Run: headless pygame with SDL's dummy video driver; simulated clock (each Clock.tick advances the game by its frame time, no real sleeping); random seed 0; keys injected as events and as key.get_pressed() state; no mouse input; restart key SPACE tapped at the start of phases 3 and 4.
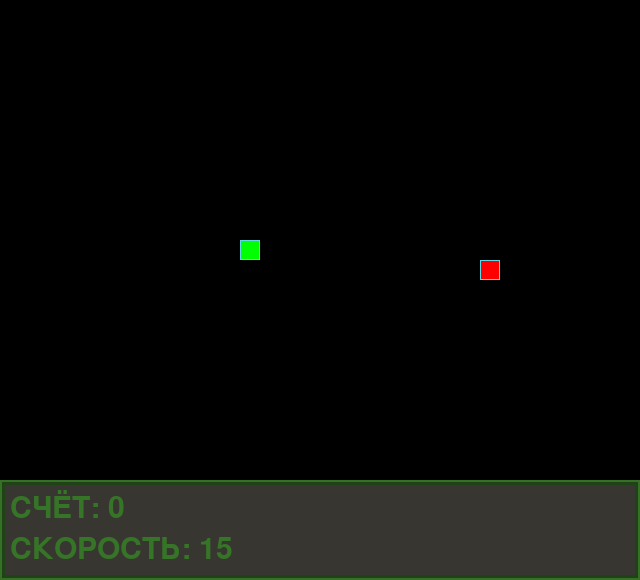
Frame 1 of 4 · flips 1–60 · no input
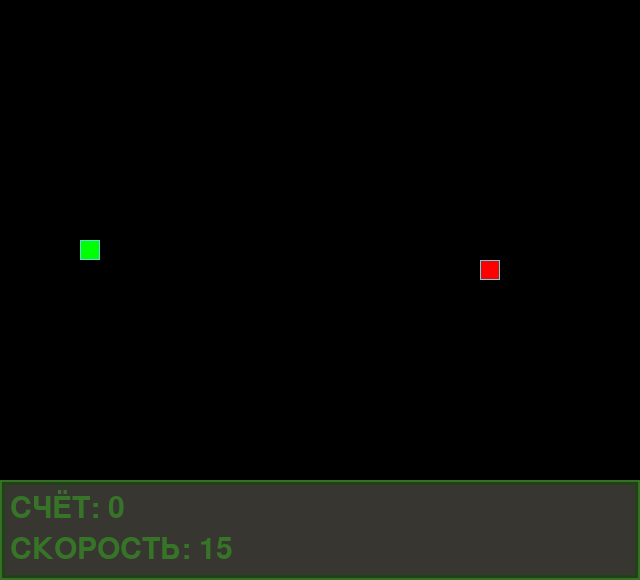
Frame 2 of 4 · flips 61–180 · tapped SPACE, RETURN · held RIGHT (→), D
Frame 3 of 4 · flips 181–300 · tapped SPACE · held DOWN (↓), S · screen unchanged from frame 2, image omitted
Frame 4 of 4 · flips 301–420 · tapped SPACE · held LEFT (←), A, UP (↑), W · screen same as frame 1, image omitted

The pygame program that drew these frames:

from random import randint

import pygame

# Константы для размеров поля и сетки:
SCREEN_WIDTH, SCREEN_HEIGHT = 640, 480  # заглушка чтобы не ругались тесты
BOARD_WIDTH, BOARD_HEIGHT = 640, 480
BOARD_CENTER = (BOARD_WIDTH // 2, BOARD_HEIGHT // 2)
GRID_SIZE = 20
GRID_WIDTH = BOARD_WIDTH // GRID_SIZE
GRID_HEIGHT = BOARD_HEIGHT // GRID_SIZE

# Константы для Экрана с информацией
INFO_BOARD_HEIGHT = 100
INFO_BOARD_FONT_SIZE = 45
INFO_BOARD_FONT_COLOR = (54, 117, 39)
INFO_BOARD_GAME_OVER_FONT_SIZE = 90
INFO_BOARD_GAME_OVER_FONT_COLOR = (29, 215, 222)
INFO_BOARD_BACKGROUND_COLOR = (56, 54, 49)
INFO_BOARD_BORDER1_COLOR = (31, 66, 22)
INFO_BOARD_BORDER2_COLOR = (53, 112, 38)
INFO_BOARD_BORDER_SIZE = 5


# Направления движения:
UP = (0, -1)
DOWN = (0, 1)
LEFT = (-1, 0)
RIGHT = (1, 0)

# Правила поворота змейки:
TURN_RULES = {
    (pygame.K_UP, LEFT): UP,
    (pygame.K_UP, RIGHT): UP,
    (pygame.K_DOWN, LEFT): DOWN,
    (pygame.K_DOWN, RIGHT): DOWN,
    (pygame.K_LEFT, UP): LEFT,
    (pygame.K_LEFT, DOWN): LEFT,
    (pygame.K_RIGHT, UP): RIGHT,
    (pygame.K_RIGHT, DOWN): RIGHT,
}

# Цвет фона - черный:
BOARD_BACKGROUND_COLOR = (0, 0, 0)

# Цвет границы ячейки
BORDER_COLOR = (93, 216, 228)

# Цвет яблока
APPLE_COLOR = (255, 0, 0)

# Цвет змейки
SNAKE_COLOR = (0, 255, 0)

# Скорость движения змейки:
SPEED_START = 15

# Коэффициент прибавки скорости за каждое яблоко (+3%)
SPEED_COEFFICIENT = 3

# Настройка игрового окна:
screen = pygame.display.set_mode((BOARD_WIDTH,
                                  BOARD_HEIGHT + INFO_BOARD_HEIGHT),
                                 0,
                                 32)

# Заголовок окна игрового поля:
pygame.display.set_caption('Змейка')

# Настройка времени:
clock = pygame.time.Clock()


class GameObject:
    """Общий класс для игровых объектов."""

    def __init__(self,
                 position=BOARD_CENTER,
                 body_color=BOARD_BACKGROUND_COLOR
                 ):
        self.position = position
        self.body_color = body_color

    def cell_draw(self, cell_position):
        """Метод для отрисовки одной ячейки."""
        rect = pygame.Rect(cell_position, (GRID_SIZE, GRID_SIZE))
        pygame.draw.rect(screen, self.body_color, rect)
        pygame.draw.rect(screen, BORDER_COLOR, rect, 1)

    def draw(self):
        """Отрисовка."""


class Apple(GameObject):
    """Класс для Яблока."""

    def randomize_position(self):
        """Генерация рандомной позиции для Яблока."""
        self.position = (
            randint(0, GRID_WIDTH - 1) * GRID_SIZE,
            randint(0, GRID_HEIGHT - 1) * GRID_SIZE
        )

    def __init__(self):
        self.randomize_position()
        self.body_color = APPLE_COLOR
        super().__init__(self.position, self.body_color)

    def draw(self):
        """Отрисовка."""
        self.cell_draw(self.position)


class Snake(GameObject):
    """Класс для Змеи."""

    def clear_screan(self):
        """Очистка области экрана где ползает змейка."""
        rect = (pygame.Rect((0, 0), (BOARD_WIDTH, BOARD_HEIGHT)))
        pygame.draw.rect(screen, BOARD_BACKGROUND_COLOR, rect)

    def reset(self):
        """Сброс Змейки."""
        self.positions = [BOARD_CENTER]
        self.direction = RIGHT
        self.next_direction = None
        self.last = False
        self.speed = SPEED_START
        # Очищаем поле где ползает змейка
        self.clear_screan()

    def __init__(self, position=BOARD_CENTER, body_color=SNAKE_COLOR):
        self.reset()
        super().__init__(position, body_color)

    def get_head_position(self):
        """Получение координат головы змейки."""
        return self.positions[0]

    def move(self):
        """Двигаем змейку на следующую клетку."""
        head_x, head_y = self.get_head_position()
        new_head_x = head_x + self.direction[0] * GRID_SIZE
        new_head_y = head_y + self.direction[1] * GRID_SIZE
        new_head_pos = (new_head_x % BOARD_WIDTH, new_head_y % BOARD_HEIGHT)
        self.positions.insert(0, new_head_pos)
        self.last = self.positions.pop()

    def draw(self):
        """Отрисовка."""
        for position in self.positions[:-1]:
            self.cell_draw(position)

        # Отрисовка головы змейки
        self.cell_draw(self.get_head_position())

        # Затирание последнего сегмента
        if self.last:
            last_rect = pygame.Rect(self.last, (GRID_SIZE, GRID_SIZE))
            pygame.draw.rect(screen, BOARD_BACKGROUND_COLOR, last_rect)

    # Метод обновления направления после нажатия на кнопку
    def update_direction(self):
        """Обновление позиции."""
        if self.next_direction:
            self.direction = self.next_direction
            self.next_direction = None


class InfoBoard():
    """Класс для экрана с информацией."""

    def __init__(self,
                 score=0,
                 speed=SPEED_START):
        self.font = pygame.font.Font(None, INFO_BOARD_FONT_SIZE)
        self.game_over_font = pygame.font.Font(None,
                                               INFO_BOARD_GAME_OVER_FONT_SIZE
                                               )
        self.score = score
        self.speed = speed
        self.set_score_and_speed(self.score, self.speed)

    def draw_rect(self, color, rect, size=0):
        """Отрисовка прямоугольника."""
        pygame.draw.rect(screen, color, rect, size)

    def clean_screen(self):
        """Очистка экрана с информацией."""
        rect = pygame.Rect((0, BOARD_HEIGHT), (BOARD_WIDTH, INFO_BOARD_HEIGHT))
        # Отрисоква фона
        self.draw_rect(INFO_BOARD_BACKGROUND_COLOR, rect)
        # Отрисовка двойной рамки
        self.draw_rect(INFO_BOARD_BORDER1_COLOR, rect, INFO_BOARD_BORDER_SIZE)
        self.draw_rect(INFO_BOARD_BORDER2_COLOR, rect, INFO_BOARD_BORDER_SIZE // 2)

    def text_render(self, text, position):
        """Печать текста"""
        screen.blit(self.font.render(text, True, INFO_BOARD_FONT_COLOR), position)

    def draw_csore(self):
        """Отрисовка экрана с информацией."""
        self.clean_screen()
        # Печатаем счёт
        self.text_render(f'СЧЁТ: {self.score}',
                         [INFO_BOARD_BORDER_SIZE * 2,
                          INFO_BOARD_BORDER_SIZE * 2 + BOARD_HEIGHT])
        # Печатаем скорость
        self.text_render(f'CКОРОСТЬ: {self.speed}',
                         [INFO_BOARD_BORDER_SIZE * 2,
                          INFO_BOARD_BORDER_SIZE * 2 + BOARD_HEIGHT + INFO_BOARD_FONT_SIZE])

    def set_score_and_speed(self, new_score, new_speed):
        """Установка счета и  скорости и их отрисовка"""
        self.score = new_score
        self.speed = new_speed
        self.draw_csore()

    def print_game_over(self):
        """Отрисовка надписи об окончание игры"""
        text_string_1 = 'ИГРА ЗАКОНЧЕНА'
        text_string_2 = 'Нажмите "Пробел" чтобы начать заново'
        # Создание текстовой поверхности
        text_1 = self.game_over_font.render(text_string_1,
                                            True,
                                            INFO_BOARD_GAME_OVER_FONT_COLOR)
        text_2 = self.font.render(text_string_2,
                                  True,
                                  INFO_BOARD_GAME_OVER_FONT_COLOR)
        # Получение прямоугольника текста и установка его позиции
        text_1_rect = text_1.get_rect(center=BOARD_CENTER)
        text_2_rect = text_2.get_rect(center=(BOARD_CENTER[0], BOARD_CENTER[1] + INFO_BOARD_GAME_OVER_FONT_SIZE))
        # Отображение текста на экране
        screen.blit(text_1, text_1_rect)
        screen.blit(text_2, text_2_rect)


def handle_keys(game_object):
    """Обработка событий в игре."""
    for event in pygame.event.get():
        if event.type == pygame.QUIT:
            pygame.quit()
            raise SystemExit
        elif event.type == pygame.KEYDOWN:
            new_direction = TURN_RULES.get((event.key, game_object.direction))
            if new_direction is not None:
                game_object.next_direction = new_direction
            return event.key


def main():
    """Main."""
    # Инициализация PyGame:
    pygame.init()

    # Создаем экземпляры классов.
    snake_object = Snake()
    apple_object = Apple()
    info_board = InfoBoard()

    while True:
        # Задержка
        clock.tick(round(snake_object.speed))
        # Считываем нажатие клавиатуры
        handle_keys(snake_object)
        # Обновляем и двигаем змейку
        snake_object.update_direction()
        snake_object.move()
        # Проверка столкновения головы с Яблоком и с своим телом
        head_position = snake_object.get_head_position()
        if head_position == apple_object.position:
            # Обрабатываем событие когда змея съела яблоко
            # Добавляем к хвосту змеи последний удаленный элемент
            snake_object.positions.append(snake_object.last)
            # Увелививаем скорость змейки
            snake_object.speed *= 1 + SPEED_COEFFICIENT / 100
            # Обновляем счет и скорость и отрисовываем
            info_board.set_score_and_speed(info_board.score + 1, round(snake_object.speed))
            # Генерируем новое положение яблока
            while True:
                apple_object.randomize_position()
                if apple_object.position not in snake_object.positions:
                    break
        elif head_position in snake_object.positions[3:]:
            # Обрабатываем событие когда змея врезалась в себя
            # Пишем на экране что это конец игры
            # Перед этим закрашиваем игровую области
            snake_object.clear_screan()
            info_board.print_game_over()
            pygame.display.update()
            # Ожидаем нажатия пробела чтобы начать заново игру
            while handle_keys(snake_object) != pygame.K_SPACE:
                pass
            # Сбрасываем змейку
            snake_object.reset()
            # Устанавливаем новое яблоко
            apple_object.randomize_position()
            # Обновляем счет и скорость и отрисовываем
            info_board.set_score_and_speed(0, round(snake_object.speed))

        # Отрисовка
        apple_object.draw()
        snake_object.draw()
        pygame.display.update()


if __name__ == '__main__':
    main()
